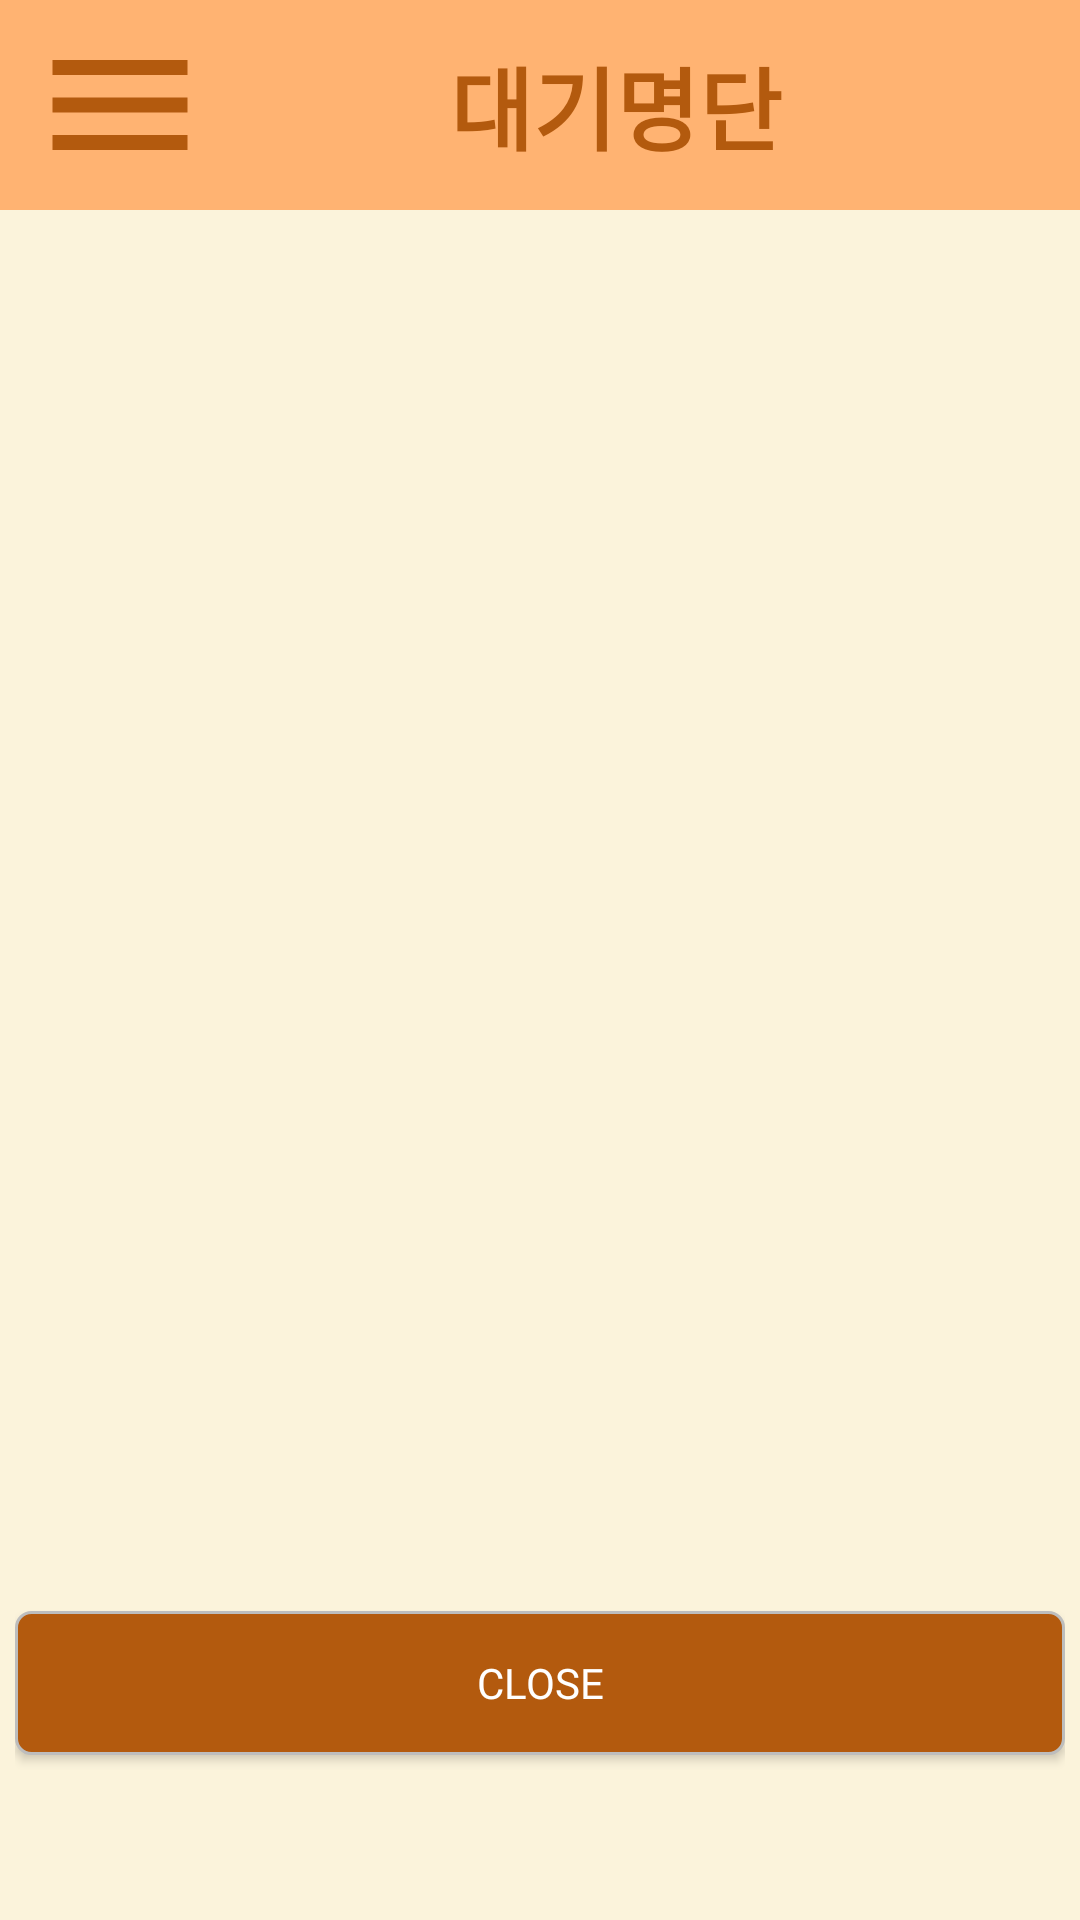

Reconstruct the res/layout file that produces this screen, plus the resources it refers to.
<!-- AndroidManifest.xml: application theme Theme.DGAJ -->
<!-- res/layout/activity_owner_main_screen.xml -->
<?xml version="1.0" encoding="utf-8"?>
<androidx.drawerlayout.widget.DrawerLayout
    android:id="@+id/owner_main_screen"
    xmlns:android="http://schemas.android.com/apk/res/android"
    xmlns:app="http://schemas.android.com/apk/res-auto"
    xmlns:tools="http://schemas.android.com/tools"
    android:layout_width="match_parent"
    android:layout_height="match_parent"
    tools:context=".Owner_mainScreen"
    android:background="#FBF3DB">

    <LinearLayout
        android:layout_width="match_parent"
        android:layout_height="match_parent"
        android:orientation="vertical">

        <include
            layout="@layout/toolbar_owner"
            android:layout_width="match_parent"
            android:layout_height="70dp">
        </include>

        <LinearLayout
            android:layout_width="match_parent"
            android:layout_height="match_parent"
            android:padding="5dp"
            android:orientation="vertical">

            <ScrollView
                android:layout_width="match_parent"
                android:layout_height="412dp"
                android:layout_marginTop="20dp"
                android:layout_marginBottom="20dp"
                android:scrollbarDefaultDelayBeforeFade="500000"
                android:scrollbarFadeDuration="0"
                android:scrollbarSize="1dp"
                android:scrollbarThumbVertical="@drawable/scrollbar"
                tools:layout_editor_absoluteX="1dp"
                tools:layout_editor_absoluteY="70dp">

                <LinearLayout
                    android:layout_width="match_parent"
                    android:layout_height="wrap_content"
                    android:orientation="vertical">

                    <androidx.recyclerview.widget.RecyclerView
                        android:id="@+id/recyclerView_waiting"
                        android:layout_width="match_parent"
                        android:layout_height="match_parent"
                        android:layout_gravity="center"
                        android:layout_marginTop="10dp"></androidx.recyclerview.widget.RecyclerView>
                </LinearLayout>
            </ScrollView>

            <Button
                android:id="@+id/btn_res_close"
                android:layout_width="match_parent"
                android:layout_height="wrap_content"
                android:layout_marginTop="10dp"
                android:background="@drawable/btn_org"
                android:fontFamily="@font/superbold"
                android:text="Close"
                android:textColor="#FFFFFF" />
        </LinearLayout>

    </LinearLayout>

    <com.google.android.material.navigation.NavigationView
        android:id="@+id/nav_view_owner"
        android:layout_width="wrap_content"
        android:layout_height="match_parent"
        android:layout_gravity="start|left"
        app:headerLayout="@layout/nav_header"
        android:background="#FBF3DB"
        app:itemTextColor="#000000"
        app:itemIconTint="#B35A0E"
        app:itemTextAppearance="@style/Font_Superbold"
        android:backgroundTint="#FBF3DB"
        app:menu="@menu/menu_for_owner">
    </com.google.android.material.navigation.NavigationView>


</androidx.drawerlayout.widget.DrawerLayout>
<!-- res/layout/toolbar_owner.xml (included above) -->
<?xml version="1.0" encoding="utf-8"?>
<RelativeLayout xmlns:android="http://schemas.android.com/apk/res/android"

    android:layout_width="match_parent"
    android:background="#FFB372"
    android:layout_height="70dp">
    <LinearLayout
        android:layout_width="match_parent"
        android:layout_height="match_parent">

        <Button
            android:id="@+id/menu_btn"
            android:layout_alignParentLeft="true"
            android:layout_gravity="center"
            android:layout_marginStart="10dp"
            android:layout_width="60dp"
            android:layout_height="60dp"
            android:background="@drawable/ic_menu">
        </Button>

        <TextView
            android:layout_marginStart="80dp"
            android:layout_width="wrap_content"
            android:layout_height="match_parent"
            android:text="대기명단"
            android:textColor="#B35A0E"
            android:fontFamily="@font/neo"
            android:textStyle="bold"
            android:layout_gravity="center"
            android:textSize="30dp"
            android:gravity="center">

        </TextView>

    </LinearLayout>
</RelativeLayout>
<!-- res/layout/nav_header.xml (included above) -->
<?xml version="1.0" encoding="utf-8"?>
<LinearLayout xmlns:android="http://schemas.android.com/apk/res/android"
    android:layout_width="match_parent"
    android:layout_height="match_parent"
    android:orientation="vertical"
    android:background="#FBF3DB"
    >

    <TextView
        android:layout_width="match_parent"
        android:layout_height="wrap_content"
        android:text="Menu"
        android:fontFamily="@font/neo"
        android:textStyle="bold"
        android:textSize="50dp"
        android:textColor="#B35A0E"
        android:gravity="center">
    </TextView>

</LinearLayout>
<!-- resources referenced by this layout -->
<resources>
  <!-- drawable btn_org (drawable) -->
  <?xml version="1.0" encoding="utf-8"?>
  <shape xmlns:android="http://schemas.android.com/apk/res/android"
      android:shape="rectangle" android:padding = "10dp">
      
      <solid android:color="#B35A0E"/>
      
      <corners
          android:bottomLeftRadius="5dp"
          android:bottomRightRadius="5dp"
          android:topLeftRadius="5dp"
          android:topRightRadius="5dp"/>
      
      <stroke android:width="1dp"
          android:color="#BDBDBD"/>
  </shape>
  <!-- drawable ic_menu (drawable) -->
  <vector android:height="24dp" android:tint="#B35A0E"
      android:viewportHeight="24" android:viewportWidth="24"
      android:width="24dp" xmlns:android="http://schemas.android.com/apk/res/android">
      <path android:fillColor="@android:color/white" android:pathData="M3,18h18v-2L3,16v2zM3,13h18v-2L3,11v2zM3,6v2h18L21,6L3,6z"/>
  </vector>
  <!-- drawable scrollbar (drawable) -->
  <?xml version="1.0" encoding="utf-8"?>
  <shape xmlns:android="http://schemas.android.com/apk/res/android">
      <solid android:color="@color/darkorange"/>
      <corners android:radius="66dp" />
      <size android:height="10dp"/>
      <size android:width="4dp"/>
  </shape>
  <style name="Font_Superbold" parent="android:Widget.TextView">
          <item name="android:fontFamily">@font/superbold</item>
      </style>
  <style name="Theme.DGAJ" parent="Base.Theme.DGAJ" />
  <color name="darkorange">#B35A0E</color>
  <style name="Base.Theme.DGAJ" parent="Theme.AppCompat.Light.NoActionBar">
          
          
      </style>
</resources>
